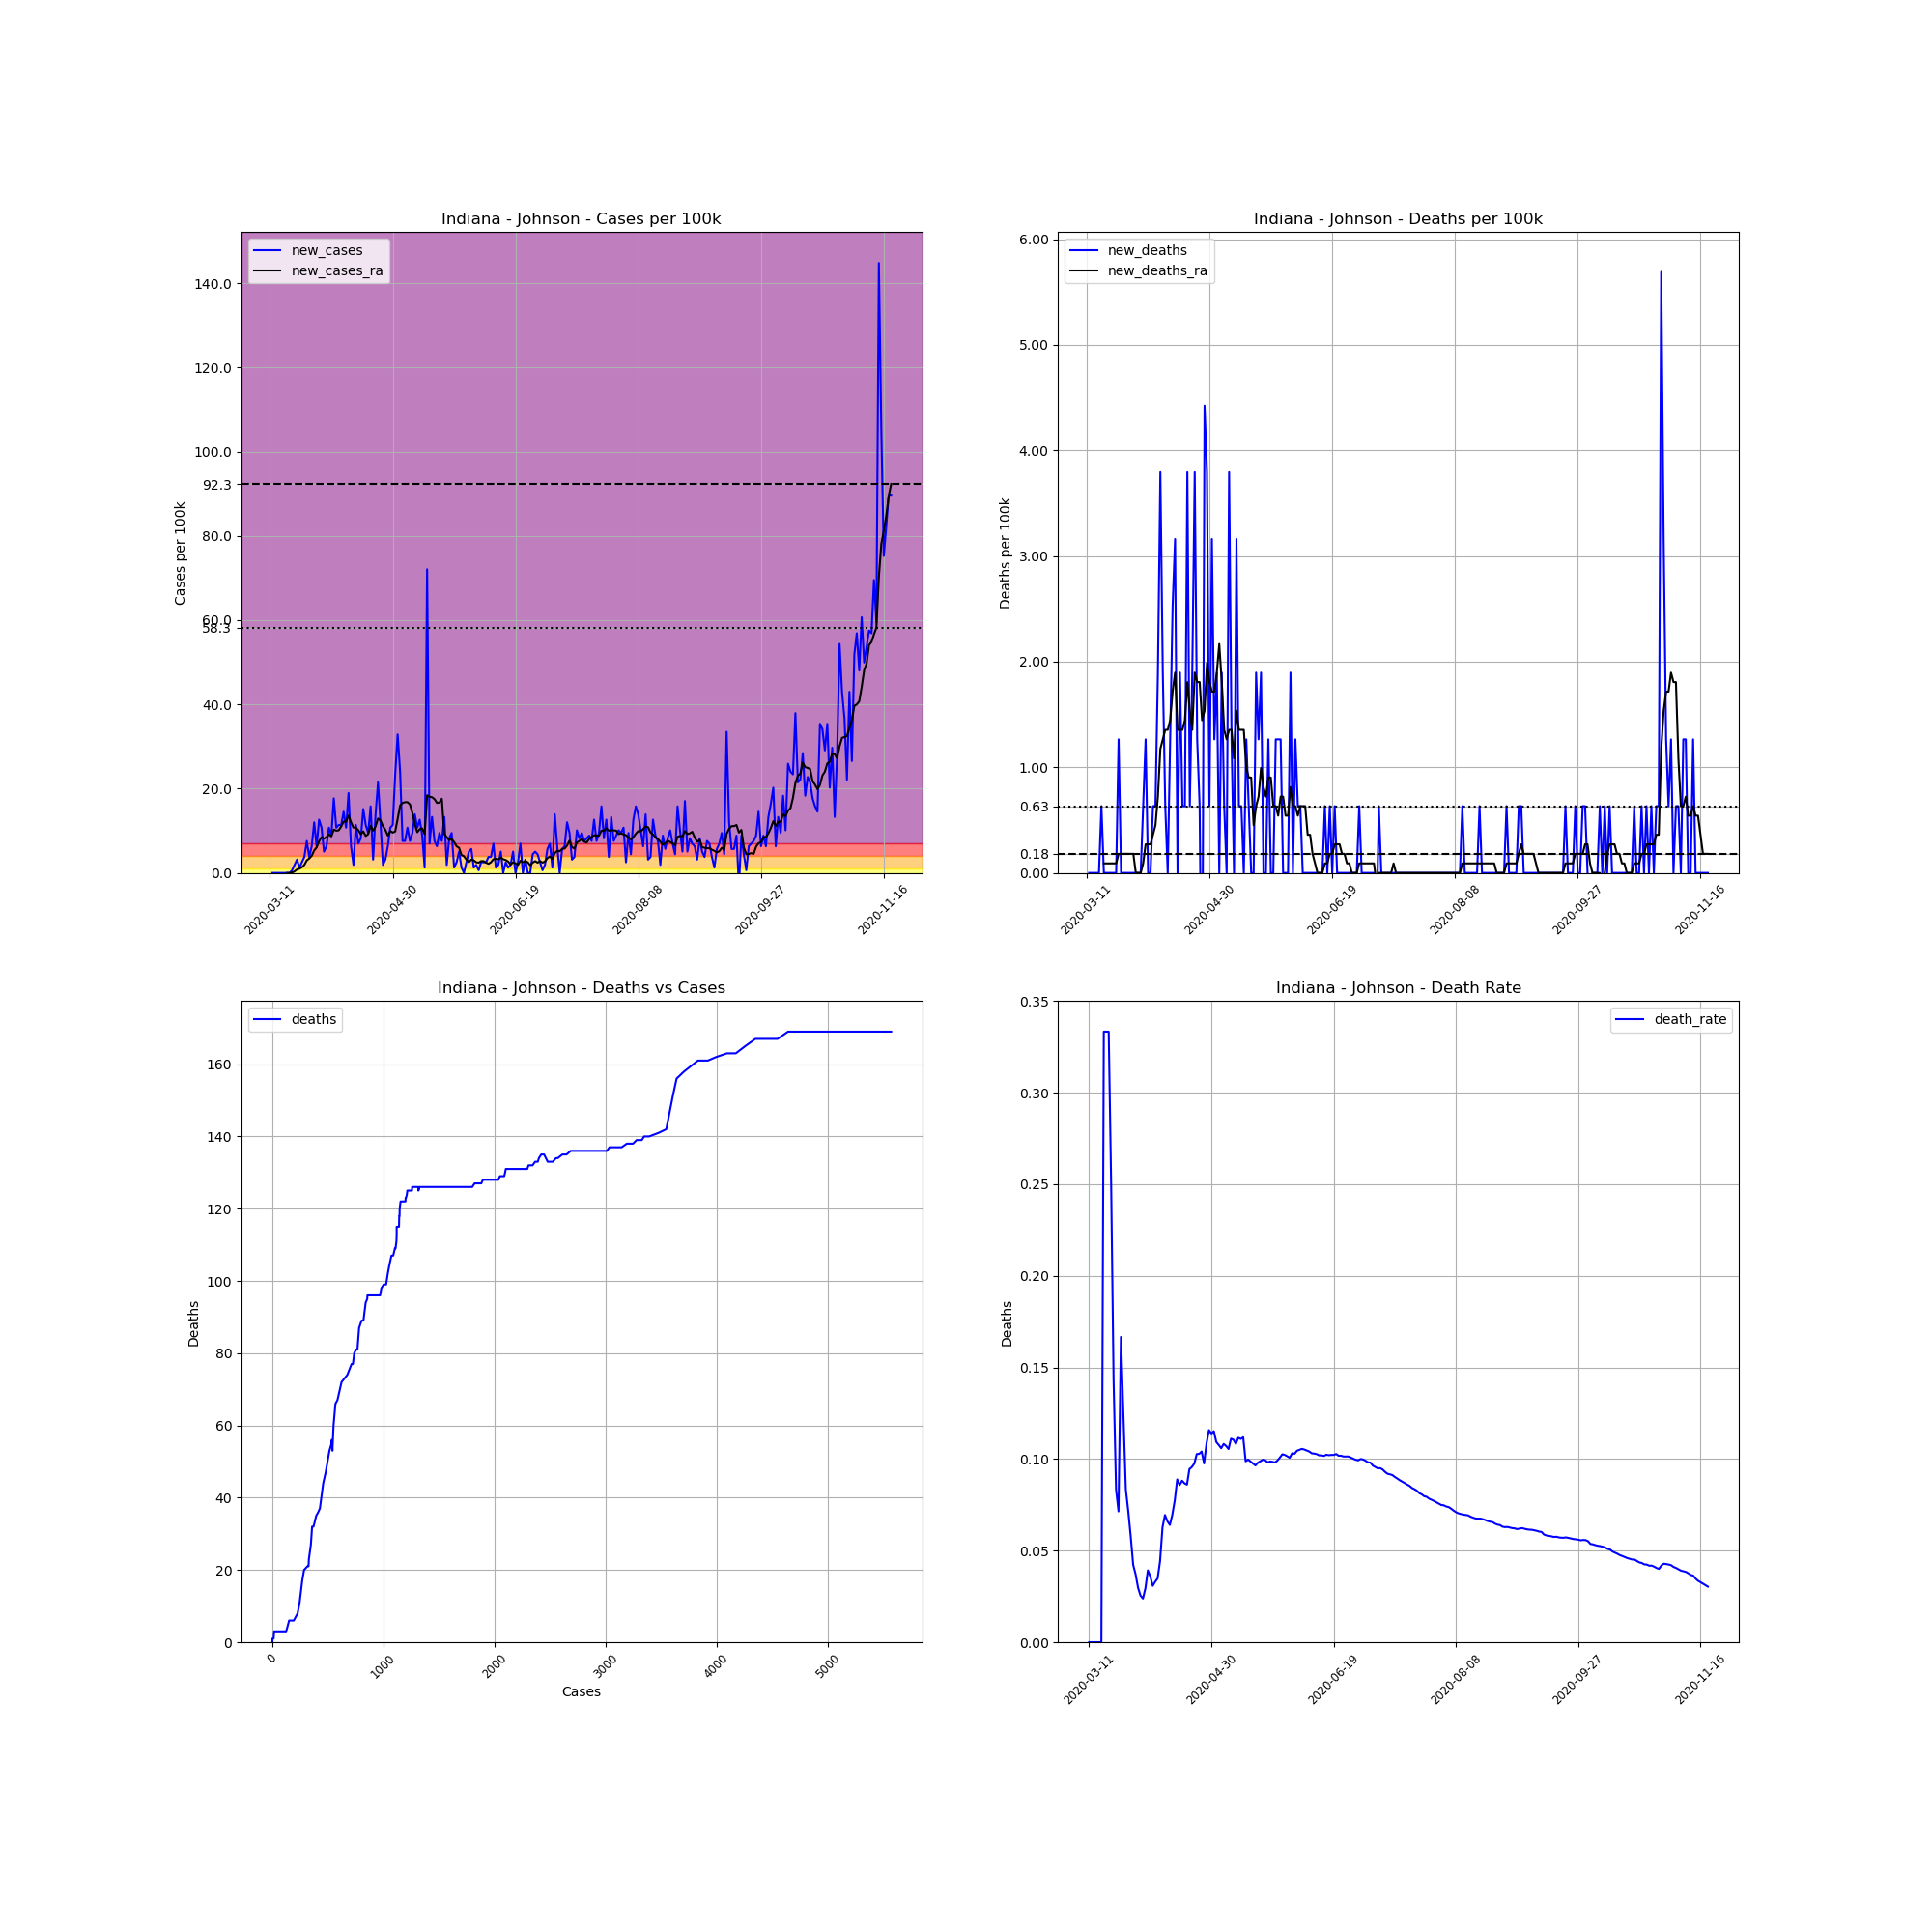

The table this chart was drawn from, first rows:
, date, county, state, fips, cases, deaths, COUNTY, STNAME, CTYNAME, POPESTIMATE2019, cases_per_100k, deaths_per_100k, death_rate, new_cases, new_deaths, new_cases_ra, new_deaths_ra
45336, 2020-03-11, Johnson, Indiana, 18081, 3, 0, 81, Indiana, Johnson, 158167, 1.897, 0.0, 0.0, , , , 
45337, 2020-03-12, Johnson, Indiana, 18081, 3, 0, 81, Indiana, Johnson, 158167, 1.897, 0.0, 0.0, 0.0, 0.0, , 
45338, 2020-03-13, Johnson, Indiana, 18081, 3, 0, 81, Indiana, Johnson, 158167, 1.897, 0.0, 0.0, 0.0, 0.0, , 
45339, 2020-03-14, Johnson, Indiana, 18081, 3, 0, 81, Indiana, Johnson, 158167, 1.897, 0.0, 0.0, 0.0, 0.0, , 
45340, 2020-03-15, Johnson, Indiana, 18081, 3, 0, 81, Indiana, Johnson, 158167, 1.897, 0.0, 0.0, 0.0, 0.0, , 
45341, 2020-03-16, Johnson, Indiana, 18081, 3, 0, 81, Indiana, Johnson, 158167, 1.897, 0.0, 0.0, 0.0, 0.0, , 
45342, 2020-03-17, Johnson, Indiana, 18081, 3, 1, 81, Indiana, Johnson, 158167, 1.897, 0.6322, 0.3333, 0.0, 0.6322, , 
45343, 2020-03-18, Johnson, Indiana, 18081, 3, 1, 81, Indiana, Johnson, 158167, 1.897, 0.6322, 0.3333, 0.0, 0.0, 0.0, 0.09032
45344, 2020-03-19, Johnson, Indiana, 18081, 3, 1, 81, Indiana, Johnson, 158167, 1.897, 0.6322, 0.3333, 0.0, 0.0, 0.0, 0.09032
45345, 2020-03-20, Johnson, Indiana, 18081, 4, 1, 81, Indiana, Johnson, 158167, 2.529, 0.6322, 0.25, 0.6322, 0.0, 0.09032, 0.09032
45346, 2020-03-21, Johnson, Indiana, 18081, 7, 1, 81, Indiana, Johnson, 158167, 4.426, 0.6322, 0.1429, 1.897, 0.0, 0.3613, 0.09032
45347, 2020-03-22, Johnson, Indiana, 18081, 12, 1, 81, Indiana, Johnson, 158167, 7.587, 0.6322, 0.08333, 3.161, 0.0, 0.8129, 0.09032
45348, 2020-03-23, Johnson, Indiana, 18081, 14, 1, 81, Indiana, Johnson, 158167, 8.851, 0.6322, 0.07143, 1.264, 0.0, 0.9935, 0.09032
45349, 2020-03-24, Johnson, Indiana, 18081, 18, 3, 81, Indiana, Johnson, 158167, 11.38, 1.897, 0.1667, 2.529, 1.264, 1.355, 0.1806
45350, 2020-03-25, Johnson, Indiana, 18081, 24, 3, 81, Indiana, Johnson, 158167, 15.17, 1.897, 0.125, 3.793, 0.0, 1.897, 0.1806
45351, 2020-03-26, Johnson, Indiana, 18081, 36, 3, 81, Indiana, Johnson, 158167, 22.76, 1.897, 0.08333, 7.587, 0.0, 2.981, 0.1806
45352, 2020-03-27, Johnson, Indiana, 18081, 42, 3, 81, Indiana, Johnson, 158167, 26.55, 1.897, 0.07143, 3.793, 0.0, 3.432, 0.1806
45353, 2020-03-28, Johnson, Indiana, 18081, 52, 3, 81, Indiana, Johnson, 158167, 32.88, 1.897, 0.05769, 6.322, 0.0, 4.064, 0.1806
45354, 2020-03-29, Johnson, Indiana, 18081, 71, 3, 81, Indiana, Johnson, 158167, 44.89, 1.897, 0.04225, 12.01, 0.0, 5.329, 0.1806
45355, 2020-03-30, Johnson, Indiana, 18081, 81, 3, 81, Indiana, Johnson, 158167, 51.21, 1.897, 0.03704, 6.322, 0.0, 6.051, 0.1806
45356, 2020-03-31, Johnson, Indiana, 18081, 101, 3, 81, Indiana, Johnson, 158167, 63.86, 1.897, 0.0297, 12.64, 0.0, 7.497, 0.0
45357, 2020-04-01, Johnson, Indiana, 18081, 118, 3, 81, Indiana, Johnson, 158167, 74.6, 1.897, 0.02542, 10.75, 0.0, 8.49, 0.0
45358, 2020-04-02, Johnson, Indiana, 18081, 126, 3, 81, Indiana, Johnson, 158167, 79.66, 1.897, 0.02381, 5.058, 0.0, 8.129, 0.0
45359, 2020-04-03, Johnson, Indiana, 18081, 136, 4, 81, Indiana, Johnson, 158167, 85.99, 2.529, 0.02941, 6.322, 0.6322, 8.49, 0.09032
45360, 2020-04-04, Johnson, Indiana, 18081, 153, 6, 81, Indiana, Johnson, 158167, 96.73, 3.793, 0.03922, 10.75, 1.264, 9.122, 0.271
45361, 2020-04-05, Johnson, Indiana, 18081, 167, 6, 81, Indiana, Johnson, 158167, 105.6, 3.793, 0.03593, 8.851, 0.0, 8.671, 0.271
45362, 2020-04-06, Johnson, Indiana, 18081, 195, 6, 81, Indiana, Johnson, 158167, 123.3, 3.793, 0.03077, 17.7, 0.0, 10.3, 0.271
45363, 2020-04-07, Johnson, Indiana, 18081, 212, 7, 81, Indiana, Johnson, 158167, 134, 4.426, 0.03302, 10.75, 0.6322, 10.03, 0.3613
45364, 2020-04-08, Johnson, Indiana, 18081, 230, 8, 81, Indiana, Johnson, 158167, 145.4, 5.058, 0.03478, 11.38, 0.6322, 10.12, 0.4516
45365, 2020-04-09, Johnson, Indiana, 18081, 248, 11, 81, Indiana, Johnson, 158167, 156.8, 6.955, 0.04435, 11.38, 1.897, 11.02, 0.7226
45366, 2020-04-10, Johnson, Indiana, 18081, 271, 17, 81, Indiana, Johnson, 158167, 171.3, 10.75, 0.06273, 14.54, 3.793, 12.19, 1.174
45367, 2020-04-11, Johnson, Indiana, 18081, 288, 20, 81, Indiana, Johnson, 158167, 182.1, 12.64, 0.06944, 10.75, 1.897, 12.19, 1.264
45368, 2020-04-12, Johnson, Indiana, 18081, 318, 21, 81, Indiana, Johnson, 158167, 201.1, 13.28, 0.06604, 18.97, 0.6322, 13.64, 1.355
45369, 2020-04-13, Johnson, Indiana, 18081, 328, 21, 81, Indiana, Johnson, 158167, 207.4, 13.28, 0.06402, 6.322, 0.0, 12.01, 1.355
45370, 2020-04-14, Johnson, Indiana, 18081, 331, 23, 81, Indiana, Johnson, 158167, 209.3, 14.54, 0.06949, 1.897, 1.264, 10.75, 1.445
45371, 2020-04-15, Johnson, Indiana, 18081, 349, 27, 81, Indiana, Johnson, 158167, 220.7, 17.07, 0.07736, 11.38, 2.529, 10.75, 1.716
45372, 2020-04-16, Johnson, Indiana, 18081, 360, 32, 81, Indiana, Johnson, 158167, 227.6, 20.23, 0.08889, 6.955, 3.161, 10.12, 1.897
45373, 2020-04-17, Johnson, Indiana, 18081, 373, 32, 81, Indiana, Johnson, 158167, 235.8, 20.23, 0.08579, 8.219, 0.0, 9.213, 1.355
45374, 2020-04-18, Johnson, Indiana, 18081, 397, 35, 81, Indiana, Johnson, 158167, 251, 22.13, 0.08816, 15.17, 1.897, 9.845, 1.355
45375, 2020-04-19, Johnson, Indiana, 18081, 415, 36, 81, Indiana, Johnson, 158167, 262.4, 22.76, 0.08675, 11.38, 0.6322, 8.761, 1.355
45376, 2020-04-20, Johnson, Indiana, 18081, 430, 37, 81, Indiana, Johnson, 158167, 271.9, 23.39, 0.08605, 9.484, 0.6322, 9.213, 1.445
45377, 2020-04-21, Johnson, Indiana, 18081, 455, 43, 81, Indiana, Johnson, 158167, 287.7, 27.19, 0.09451, 15.81, 3.793, 11.2, 1.806
45378, 2020-04-22, Johnson, Indiana, 18081, 460, 44, 81, Indiana, Johnson, 158167, 290.8, 27.82, 0.09565, 3.161, 0.6322, 10.03, 1.535
45379, 2020-04-23, Johnson, Indiana, 18081, 482, 47, 81, Indiana, Johnson, 158167, 304.7, 29.72, 0.09751, 13.91, 1.897, 11.02, 1.355
45380, 2020-04-24, Johnson, Indiana, 18081, 516, 53, 81, Indiana, Johnson, 158167, 326.2, 33.51, 0.1027, 21.5, 3.793, 12.92, 1.897
45381, 2020-04-25, Johnson, Indiana, 18081, 535, 55, 81, Indiana, Johnson, 158167, 338.3, 34.77, 0.1028, 12.01, 1.264, 12.46, 1.806
45382, 2020-04-26, Johnson, Indiana, 18081, 538, 56, 81, Indiana, Johnson, 158167, 340.1, 35.41, 0.1041, 1.897, 0.6322, 11.11, 1.806
45383, 2020-04-27, Johnson, Indiana, 18081, 543, 53, 81, Indiana, Johnson, 158167, 343.3, 33.51, 0.09761, 3.161, -1.897, 10.21, 1.445
45384, 2020-04-28, Johnson, Indiana, 18081, 553, 60, 81, Indiana, Johnson, 158167, 349.6, 37.93, 0.1085, 6.322, 4.426, 8.851, 1.535
45385, 2020-04-29, Johnson, Indiana, 18081, 570, 66, 81, Indiana, Johnson, 158167, 360.4, 41.73, 0.1158, 10.75, 3.793, 9.935, 1.987
45386, 2020-04-30, Johnson, Indiana, 18081, 588, 67, 81, Indiana, Johnson, 158167, 371.8, 42.36, 0.1139, 11.38, 0.6322, 9.574, 1.806
45387, 2020-05-01, Johnson, Indiana, 18081, 625, 72, 81, Indiana, Johnson, 158167, 395.2, 45.52, 0.1152, 23.39, 3.161, 9.845, 1.716
45388, 2020-05-02, Johnson, Indiana, 18081, 677, 74, 81, Indiana, Johnson, 158167, 428, 46.79, 0.1093, 32.88, 1.264, 12.83, 1.716
45389, 2020-05-03, Johnson, Indiana, 18081, 715, 77, 81, Indiana, Johnson, 158167, 452.1, 48.68, 0.1077, 24.03, 1.897, 15.99, 1.897
45390, 2020-05-04, Johnson, Indiana, 18081, 727, 77, 81, Indiana, Johnson, 158167, 459.6, 48.68, 0.1059, 7.587, 0.0, 16.62, 2.168
45391, 2020-05-05, Johnson, Indiana, 18081, 739, 80, 81, Indiana, Johnson, 158167, 467.2, 50.58, 0.1083, 7.587, 1.897, 16.8, 1.806
45392, 2020-05-06, Johnson, Indiana, 18081, 756, 81, 81, Indiana, Johnson, 158167, 478, 51.21, 0.1071, 10.75, 0.6322, 16.8, 1.355
45393, 2020-05-07, Johnson, Indiana, 18081, 768, 81, 81, Indiana, Johnson, 158167, 485.6, 51.21, 0.1055, 7.587, 0.0, 16.26, 1.264
45394, 2020-05-08, Johnson, Indiana, 18081, 783, 87, 81, Indiana, Johnson, 158167, 495, 55.01, 0.1111, 9.484, 3.793, 14.27, 1.355
45395, 2020-05-09, Johnson, Indiana, 18081, 805, 89, 81, Indiana, Johnson, 158167, 509, 56.27, 0.1106, 13.91, 1.264, 11.56, 1.355
... 194 more rows
